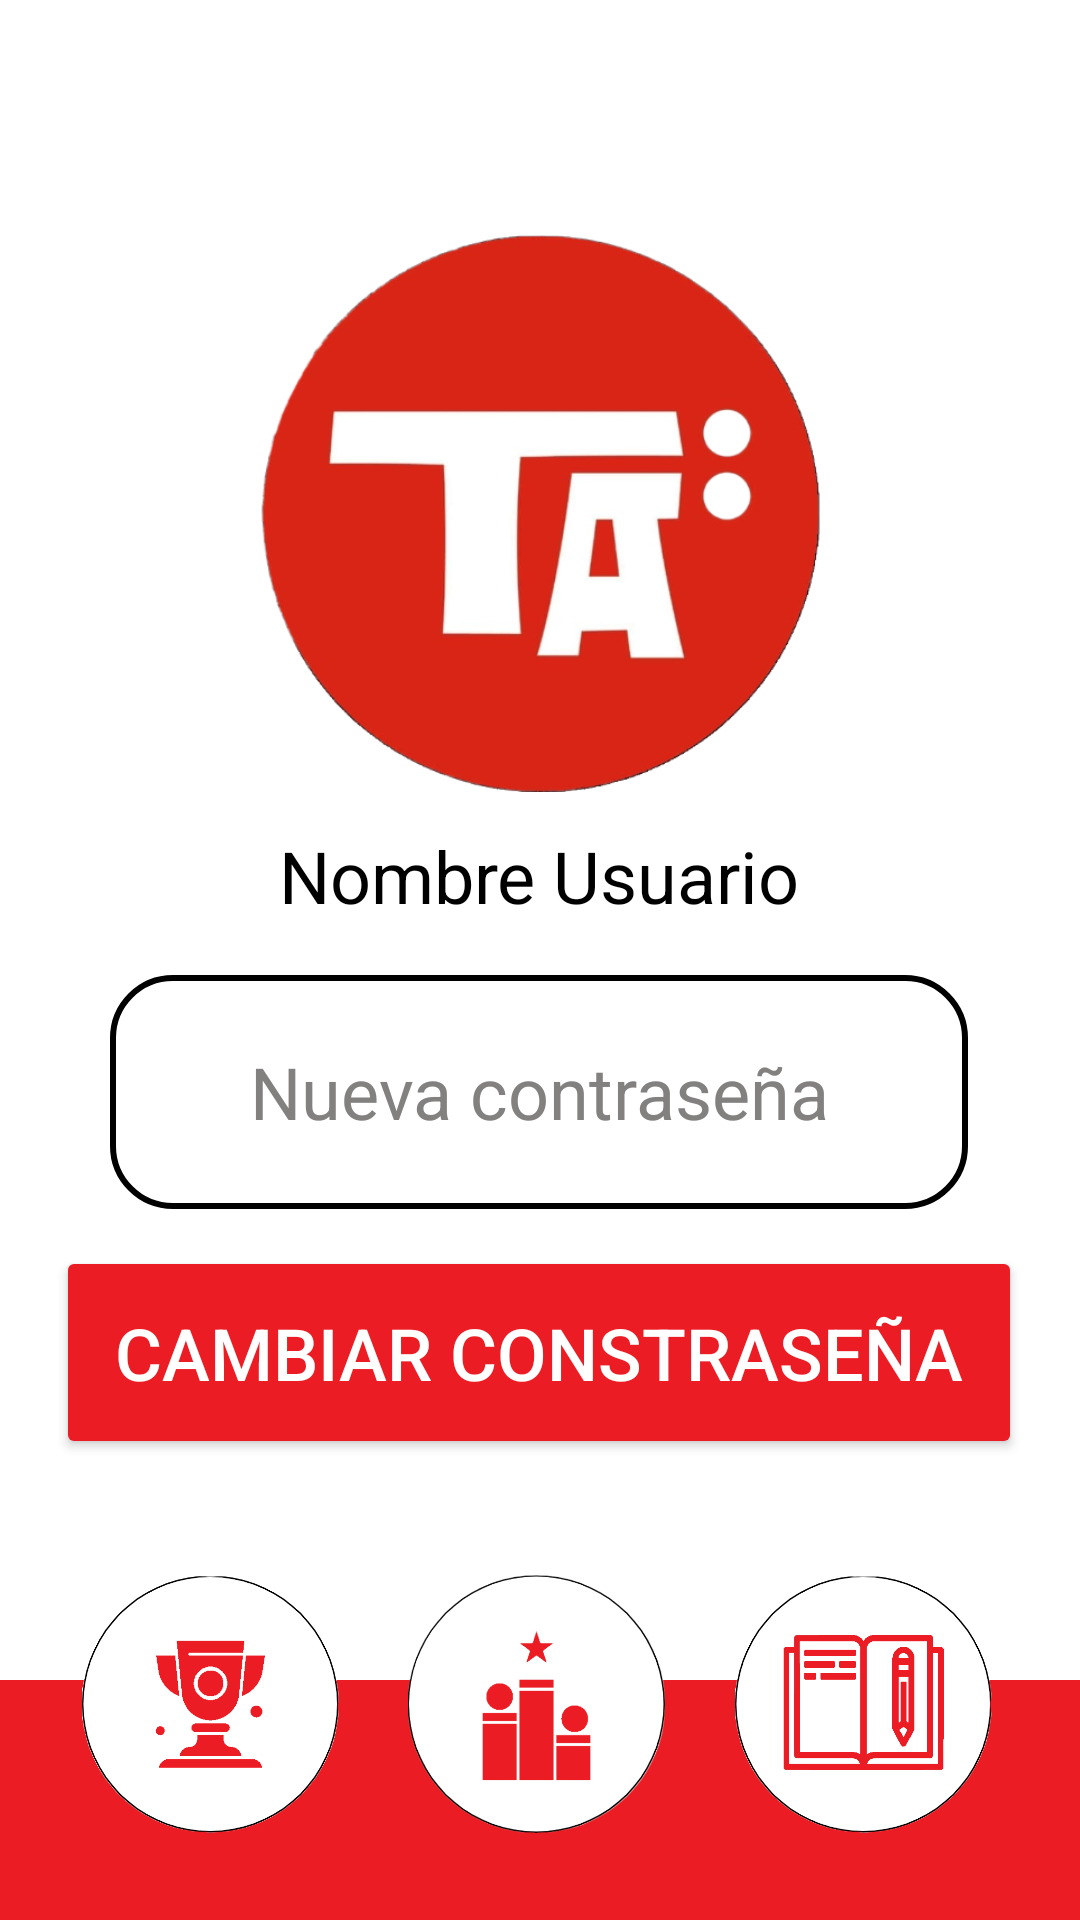

Android layout source for this screen:
<!-- AndroidManifest.xml: application theme Theme.DarLaNota -->
<!-- res/layout/perfil_alumno_layout.xml -->
<?xml version="1.0" encoding="utf-8"?>
<androidx.constraintlayout.widget.ConstraintLayout xmlns:android="http://schemas.android.com/apk/res/android"
    xmlns:app="http://schemas.android.com/apk/res-auto"
    xmlns:tools="http://schemas.android.com/tools"
    android:layout_width="match_parent"
    android:layout_height="match_parent">



    <TextView
        android:id="@+id/tv_nickPerfil"
        android:layout_width="332dp"
        android:layout_height="41dp"
        android:text="Nombre Usuario"
        android:textAlignment="center"
        android:textColor="@color/edittext_text_selector"
        android:textSize="24sp"
        app:layout_constraintBottom_toBottomOf="parent"
        app:layout_constraintEnd_toEndOf="parent"
        app:layout_constraintHorizontal_bias="0.493"
        app:layout_constraintStart_toStartOf="parent"
        app:layout_constraintTop_toTopOf="parent"
        app:layout_constraintVertical_bias="0.46" />

    <EditText
        android:id="@+id/et_contraPerfilAlumno"
        android:layout_width="286dp"
        android:layout_height="78dp"
        android:background="@drawable/edittext_background_selector"
        android:ems="10"
        android:hint="Nueva contraseña"
        android:inputType="textPassword"
        android:textAlignment="center"
        android:textColor="@color/edittext_text_selector"
        android:textColorHint="@color/edittext_hint_color"
        android:textSize="24sp"
        app:layout_constraintBottom_toBottomOf="parent"
        app:layout_constraintEnd_toEndOf="parent"
        app:layout_constraintHorizontal_bias="0.496"
        app:layout_constraintStart_toStartOf="parent"
        app:layout_constraintTop_toTopOf="parent"
        app:layout_constraintVertical_bias="0.578" />

    <Button
        android:id="@+id/bto_cambiarContra"
        android:layout_width="322dp"
        android:layout_height="71dp"
        android:backgroundTint="#EB1C24"
        android:text="Cambiar Constraseña"
        android:textColor="#FFFFFF"
        android:textSize="24sp"
        app:layout_constraintBottom_toBottomOf="parent"
        app:layout_constraintEnd_toEndOf="parent"
        app:layout_constraintHorizontal_bias="0.494"
        app:layout_constraintStart_toStartOf="parent"
        app:layout_constraintTop_toTopOf="parent"
        app:layout_constraintVertical_bias="0.73" />

    <ImageView
        android:id="@+id/imageView2"
        android:layout_width="227dp"
        android:layout_height="186dp"
        app:layout_constraintBottom_toBottomOf="parent"
        app:layout_constraintEnd_toEndOf="parent"
        app:layout_constraintStart_toStartOf="parent"
        app:layout_constraintTop_toTopOf="parent"
        app:layout_constraintVertical_bias="0.172"
        app:srcCompat="@drawable/logo_perfil" />

    <ImageView
        android:id="@+id/iv_salir"
        android:layout_width="50dp"
        android:layout_height="47dp"
        app:layout_constraintBottom_toBottomOf="parent"
        app:layout_constraintEnd_toEndOf="parent"
        app:layout_constraintHorizontal_bias="0.966"
        app:layout_constraintStart_toStartOf="parent"
        app:layout_constraintTop_toTopOf="parent"
        app:layout_constraintVertical_bias="0.036"
        app:srcCompat="@drawable/salir" />

    <ImageView
        android:id="@+id/iv_temaAlumno"
        android:layout_width="57dp"
        android:layout_height="48dp"
        app:layout_constraintBottom_toBottomOf="parent"
        app:layout_constraintEnd_toEndOf="parent"
        app:layout_constraintHorizontal_bias="0.045"
        app:layout_constraintStart_toStartOf="parent"
        app:layout_constraintTop_toTopOf="parent"
        app:layout_constraintVertical_bias="0.036"
        app:srcCompat="@drawable/sol" />


    <TextView
        android:id="@+id/textView3"
        android:layout_width="413dp"
        android:layout_height="80dp"
        android:background="#EB1C24"
        app:layout_constraintBottom_toBottomOf="parent"
        app:layout_constraintEnd_toEndOf="parent"
        app:layout_constraintHorizontal_bias="0.0"
        app:layout_constraintStart_toStartOf="parent"
        app:layout_constraintTop_toTopOf="parent"
        app:layout_constraintVertical_bias="1.0" />

    <ImageView
        android:id="@+id/iv_logroPerfilAl"
        android:layout_width="87dp"
        android:layout_height="86dp"
        android:layout_marginEnd="10dp"
        android:layout_marginBottom="2dp"
        app:layout_constraintBottom_toBottomOf="parent"
        app:layout_constraintEnd_toEndOf="parent"
        app:layout_constraintHorizontal_bias="0.101"
        app:layout_constraintStart_toStartOf="parent"
        app:layout_constraintTop_toTopOf="parent"
        app:layout_constraintVertical_bias="0.951"
        app:srcCompat="@drawable/trofeo" />

    <ImageView
        android:id="@+id/iv_rankingPerfil"
        android:layout_width="87dp"
        android:layout_height="86dp"
        android:layout_marginEnd="10dp"
        android:layout_marginBottom="2dp"
        app:layout_constraintBottom_toBottomOf="parent"
        app:layout_constraintEnd_toEndOf="parent"
        app:layout_constraintHorizontal_bias="0.515"
        app:layout_constraintStart_toStartOf="parent"
        app:layout_constraintTop_toTopOf="parent"
        app:layout_constraintVertical_bias="0.951"
        app:srcCompat="@drawable/ranking" />

    <ImageView
        android:id="@+id/iv_actividadesPerfil"
        android:layout_width="87dp"
        android:layout_height="86dp"
        android:layout_marginEnd="10dp"
        android:layout_marginBottom="2dp"
        app:layout_constraintBottom_toBottomOf="parent"
        app:layout_constraintEnd_toEndOf="parent"
        app:layout_constraintHorizontal_bias="0.929"
        app:layout_constraintStart_toStartOf="parent"
        app:layout_constraintTop_toTopOf="parent"
        app:layout_constraintVertical_bias="0.951"
        app:srcCompat="@drawable/actividades" />

</androidx.constraintlayout.widget.ConstraintLayout>
<!-- resources referenced by this layout -->
<resources>
  <color name="edittext_hint_color">#838080</color>
  <!-- drawable actividades: png bitmap (drawable, 41112 bytes) -->
  <!-- drawable edittext_background_selector (drawable) -->
  <?xml version="1.0" encoding="utf-8"?>
  <selector xmlns:android="http://schemas.android.com/apk/res/android">
      <item android:drawable="@drawable/edittext_background" />
  </selector>
  <!-- drawable logo_perfil: png bitmap (drawable, 98756 bytes) -->
  <!-- drawable ranking: png bitmap (drawable, 54269 bytes) -->
  <!-- drawable trofeo: png bitmap (drawable, 39953 bytes) -->
  <style name="Theme.DarLaNota" parent="Base.Theme.DarLaNota" />
  <!-- drawable edittext_background (drawable) -->
  <?xml version="1.0" encoding="utf-8"?>
  <shape xmlns:android="http://schemas.android.com/apk/res/android">
      <corners android:radius="20dp" /> 
      <stroke
          android:width="2dp"
          android:color="@color/borderColor" /> 
  </shape>
  <style name="Base.Theme.DarLaNota" parent="Theme.Material3.DayNight.NoActionBar">
          
          
          <item name="android:windowBackground">@color/white</item>
          <item name="colorPrimary">@color/colorPrimaryLight</item>
          <item name="android:statusBarColor">@color/colorPrimaryLight</item>
      </style>
  <color name="borderColor">#000000</color>
  <color name="white">#FFFFFF</color>
  <color name="colorPrimaryLight">#FFFFFF</color>
</resources>
